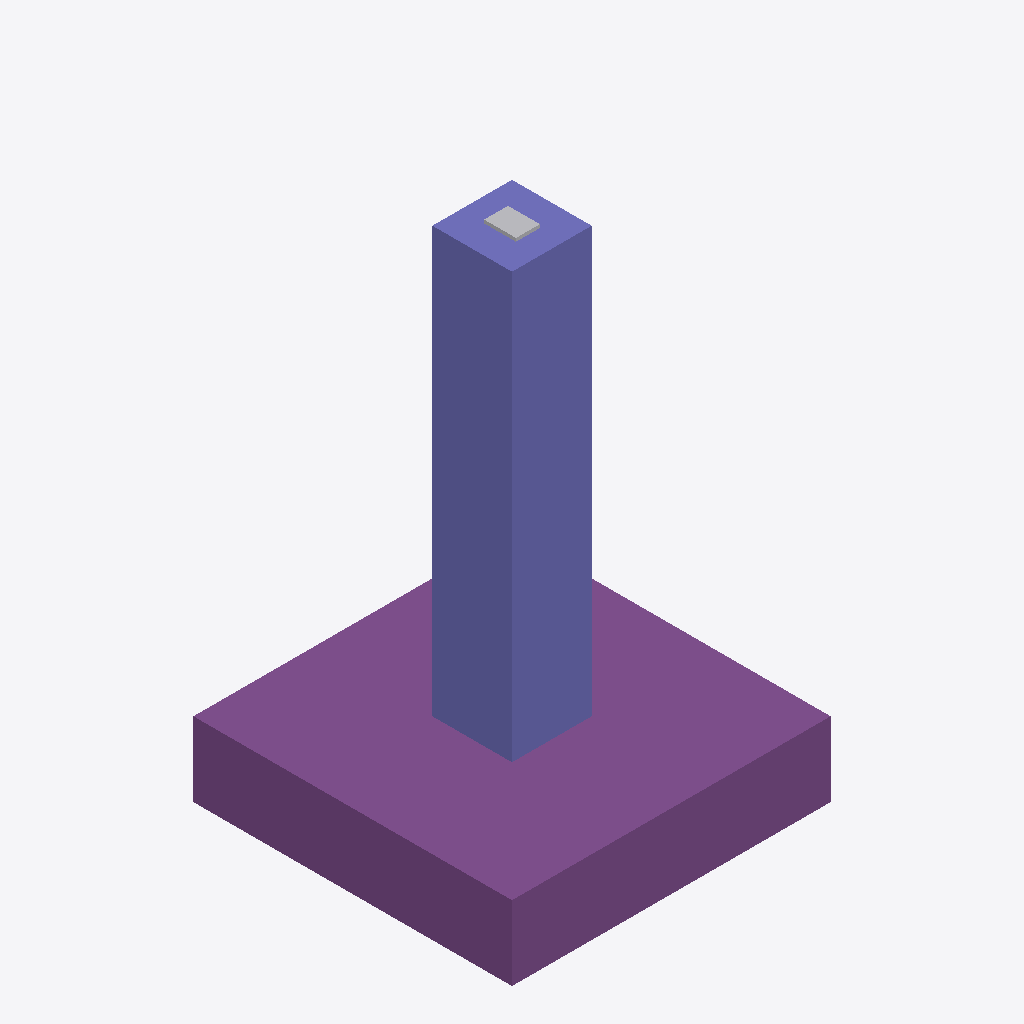
Isometric view of an IFC building model (IFC-SPF (STEP), schema IFC4X3, length unit metre), seen from the south-west, elements coloured by IFC class: 1 footing (purple), 1 column (violet), 1 other element (light grey).
Extent 6.0 m × 6.0 m × 9.5 m (x, y, z). Elements (3): 1 IfcBearing, 1 IfcColumn, 1 IfcFooting.

HEADER;
FILE_DESCRIPTION(('ViewDefinition [CoordinationView]'),'2;1');
FILE_NAME('','2026-06-23T12:03:02',(''),(''),'IfcOpenShell 0.8.5-1c5b825','IfcOpenShell 0.8.5-1c5b825','');
FILE_SCHEMA(('IFC4X3'));
ENDSEC;
DATA;
#1=IFCPROJECT('3csmGrarDDuegP2aKO4eCb',$,'PILA_PUE05',$,$,$,$,(#8),#3);
#10=IFCSITE('3fmom7Dtr6s8GMQ_YByLk8',$,'Emplazamiento',$,$,$,$,$,$,$,$,$,$,$);
#15=IFCFOOTING('3GKWQH7XvCPOhTS0Gl667v',$,'ZAPATA',$,$,#34,#28,$,.PAD_FOOTING.);
#44=IFCCOLUMN('1gnfEhSPfB6RYAliP7XKEo',$,'PILA',$,$,#62,#57,$,$);
#101=IFCBEARING('3W2$Jhjob34ud9jQLwbQSy',$,'APOYO',$,$,#119,#114,$,.ELASTOMERIC.);
ENDSEC;
